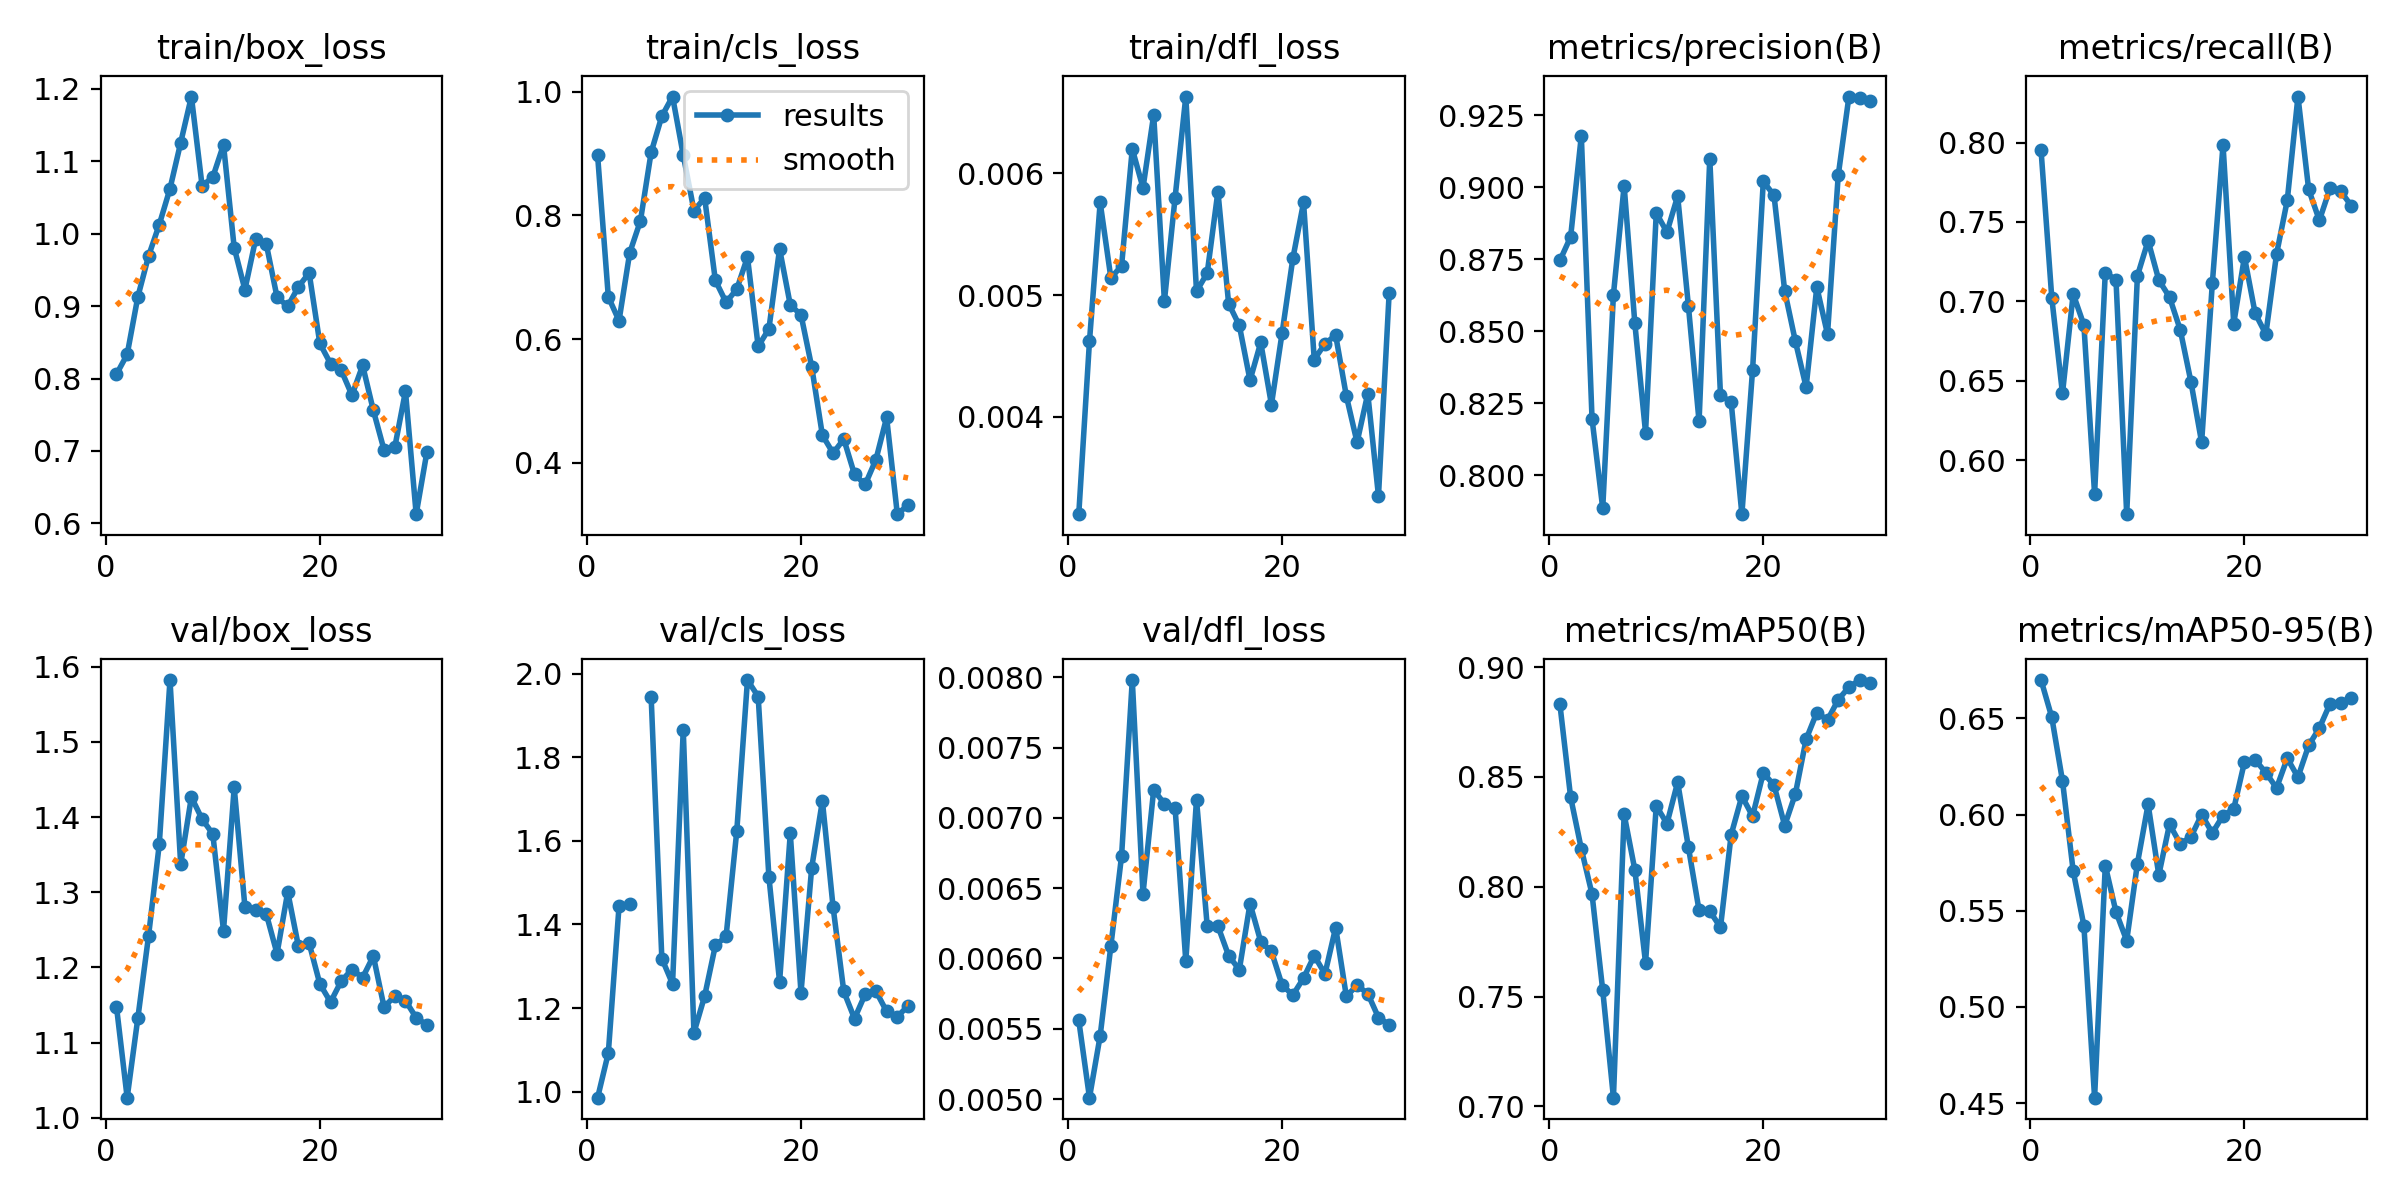

Source data for this figure (header and first rows):
epoch, time, train/box_loss, train/cls_loss, train/dfl_loss, metrics/precision(B), metrics/recall(B), metrics/mAP50(B), metrics/mAP50-95(B), val/box_loss, val/cls_loss, val/dfl_loss, lr/pg0, lr/pg1, lr/pg2
1, 17.98, 0.8059, 0.8969, 0.0032, 0.8745, 0.795, 0.883, 0.6699, 1.148, 0.9858, 0.00556, 0.0002286, 0.0002286, 0.0002286
2, 33.63, 0.8333, 0.6683, 0.00462, 0.8827, 0.7024, 0.8408, 0.6506, 1.027, 1.093, 0.00501, 0.000456, 0.000456, 0.000456
3, 42.97, 0.9131, 0.6296, 0.00576, 0.9178, 0.6421, 0.8173, 0.6176, 1.133, 1.443, 0.00545, 0.0006673, 0.0006673, 0.0006673
4, 51.1, 0.9694, 0.7396, 0.00514, 0.8196, 0.7047, 0.7967, 0.5707, 1.242, 1.448, 0.00609, 0.0008626, 0.0008626, 0.0008626
5, 59.12, 1.013, 0.7911, 0.00524, 0.7885, 0.6852, 0.7529, 0.5423, 1.364, nan, 0.00673, 0.001042, 0.001042, 0.001042
6, 67.24, 1.062, 0.9019, 0.0062, 0.8627, 0.579, 0.704, 0.4528, 1.582, 1.945, 0.00798, 0.001193, 0.001193, 0.001193
7, 75.51, 1.126, 0.9604, 0.00588, 0.9005, 0.7182, 0.833, 0.5735, 1.337, 1.319, 0.00646, 0.001146, 0.001146, 0.001146
8, 83.69, 1.19, 0.9922, 0.00648, 0.8527, 0.7136, 0.8077, 0.5494, 1.427, 1.258, 0.0072, 0.001099, 0.001099, 0.001099
9, 91.73, 1.066, 0.8976, 0.00495, 0.8148, 0.5662, 0.7654, 0.5344, 1.397, 1.866, 0.0071, 0.001052, 0.001052, 0.001052
10, 99.92, 1.078, 0.8079, 0.0058, 0.891, 0.7161, 0.8368, 0.5745, 1.378, 1.141, 0.00707, 0.001005, 0.001005, 0.001005
11, 108, 1.123, 0.8281, 0.00663, 0.8844, 0.7382, 0.8288, 0.6053, 1.249, 1.229, 0.00598, 0.0009574, 0.0009574, 0.0009574
12, 116.2, 0.9807, 0.6948, 0.00503, 0.8969, 0.7135, 0.8476, 0.5686, 1.439, 1.35, 0.00713, 0.0009103, 0.0009103, 0.0009103
13, 124.3, 0.9228, 0.6595, 0.00518, 0.8589, 0.7028, 0.8181, 0.595, 1.281, 1.371, 0.00623, 0.0008631, 0.0008631, 0.0008631
14, 132.4, 0.9924, 0.6805, 0.00585, 0.8186, 0.6823, 0.7892, 0.5848, 1.276, 1.623, 0.00623, 0.000816, 0.000816, 0.000816
15, 140.4, 0.9856, 0.7325, 0.00493, 0.9099, 0.6495, 0.789, 0.5884, 1.271, 1.985, 0.00602, 0.0007688, 0.0007688, 0.0007688
16, 148.5, 0.9126, 0.5883, 0.00475, 0.8278, 0.6114, 0.7815, 0.5999, 1.218, 1.945, 0.00592, 0.0007216, 0.0007216, 0.0007216
17, 156.5, 0.8997, 0.6162, 0.0043, 0.8253, 0.7114, 0.8238, 0.5904, 1.3, 1.515, 0.00639, 0.0006745, 0.0006745, 0.0006745
18, 164.7, 0.9268, 0.7458, 0.00461, 0.7865, 0.7986, 0.8413, 0.5995, 1.228, 1.263, 0.00612, 0.0006273, 0.0006273, 0.0006273
19, 172.7, 0.946, 0.6552, 0.0041, 0.8366, 0.6861, 0.8321, 0.6029, 1.232, 1.618, 0.00605, 0.0005802, 0.0005802, 0.0005802
20, 180.9, 0.8485, 0.6392, 0.00469, 0.902, 0.728, 0.8518, 0.6272, 1.178, 1.237, 0.00581, 0.000533, 0.000533, 0.000533
21, 193, 0.8206, 0.5551, 0.0053, 0.8972, 0.6926, 0.8463, 0.6284, 1.154, 1.536, 0.00574, 0.0004859, 0.0004859, 0.0004859
22, 201.3, 0.8114, 0.4445, 0.00576, 0.864, 0.6795, 0.8279, 0.6218, 1.182, 1.696, 0.00586, 0.0004387, 0.0004387, 0.0004387
23, 209.9, 0.7771, 0.4155, 0.00447, 0.8464, 0.7298, 0.8423, 0.6138, 1.197, 1.441, 0.00602, 0.0003915, 0.0003915, 0.0003915
24, 217.9, 0.8181, 0.4382, 0.0046, 0.8306, 0.7636, 0.8671, 0.6293, 1.187, 1.24, 0.00589, 0.0003444, 0.0003444, 0.0003444
25, 225.9, 0.756, 0.381, 0.00467, 0.8653, 0.8289, 0.8793, 0.6194, 1.215, 1.175, 0.00622, 0.0002972, 0.0002972, 0.0002972
26, 234, 0.7014, 0.3649, 0.00417, 0.8489, 0.7705, 0.8759, 0.6359, 1.147, 1.233, 0.00573, 0.0002501, 0.0002501, 0.0002501
27, 241.9, 0.705, 0.405, 0.00379, 0.904, 0.751, 0.8851, 0.645, 1.162, 1.241, 0.00581, 0.0002029, 0.0002029, 0.0002029
28, 250.1, 0.7825, 0.4732, 0.00419, 0.9314, 0.7712, 0.8909, 0.6577, 1.156, 1.192, 0.00575, 0.0001558, 0.0001558, 0.0001558
29, 258.1, 0.6127, 0.3168, 0.00335, 0.9311, 0.7693, 0.8941, 0.6581, 1.133, 1.18, 0.00558, 0.0001086, 0.0001086, 0.0001086
30, 266.1, 0.6984, 0.3317, 0.00502, 0.9298, 0.76, 0.8926, 0.6608, 1.124, 1.205, 0.00553, 6.1447e-05, 6.1447e-05, 6.1447e-05
